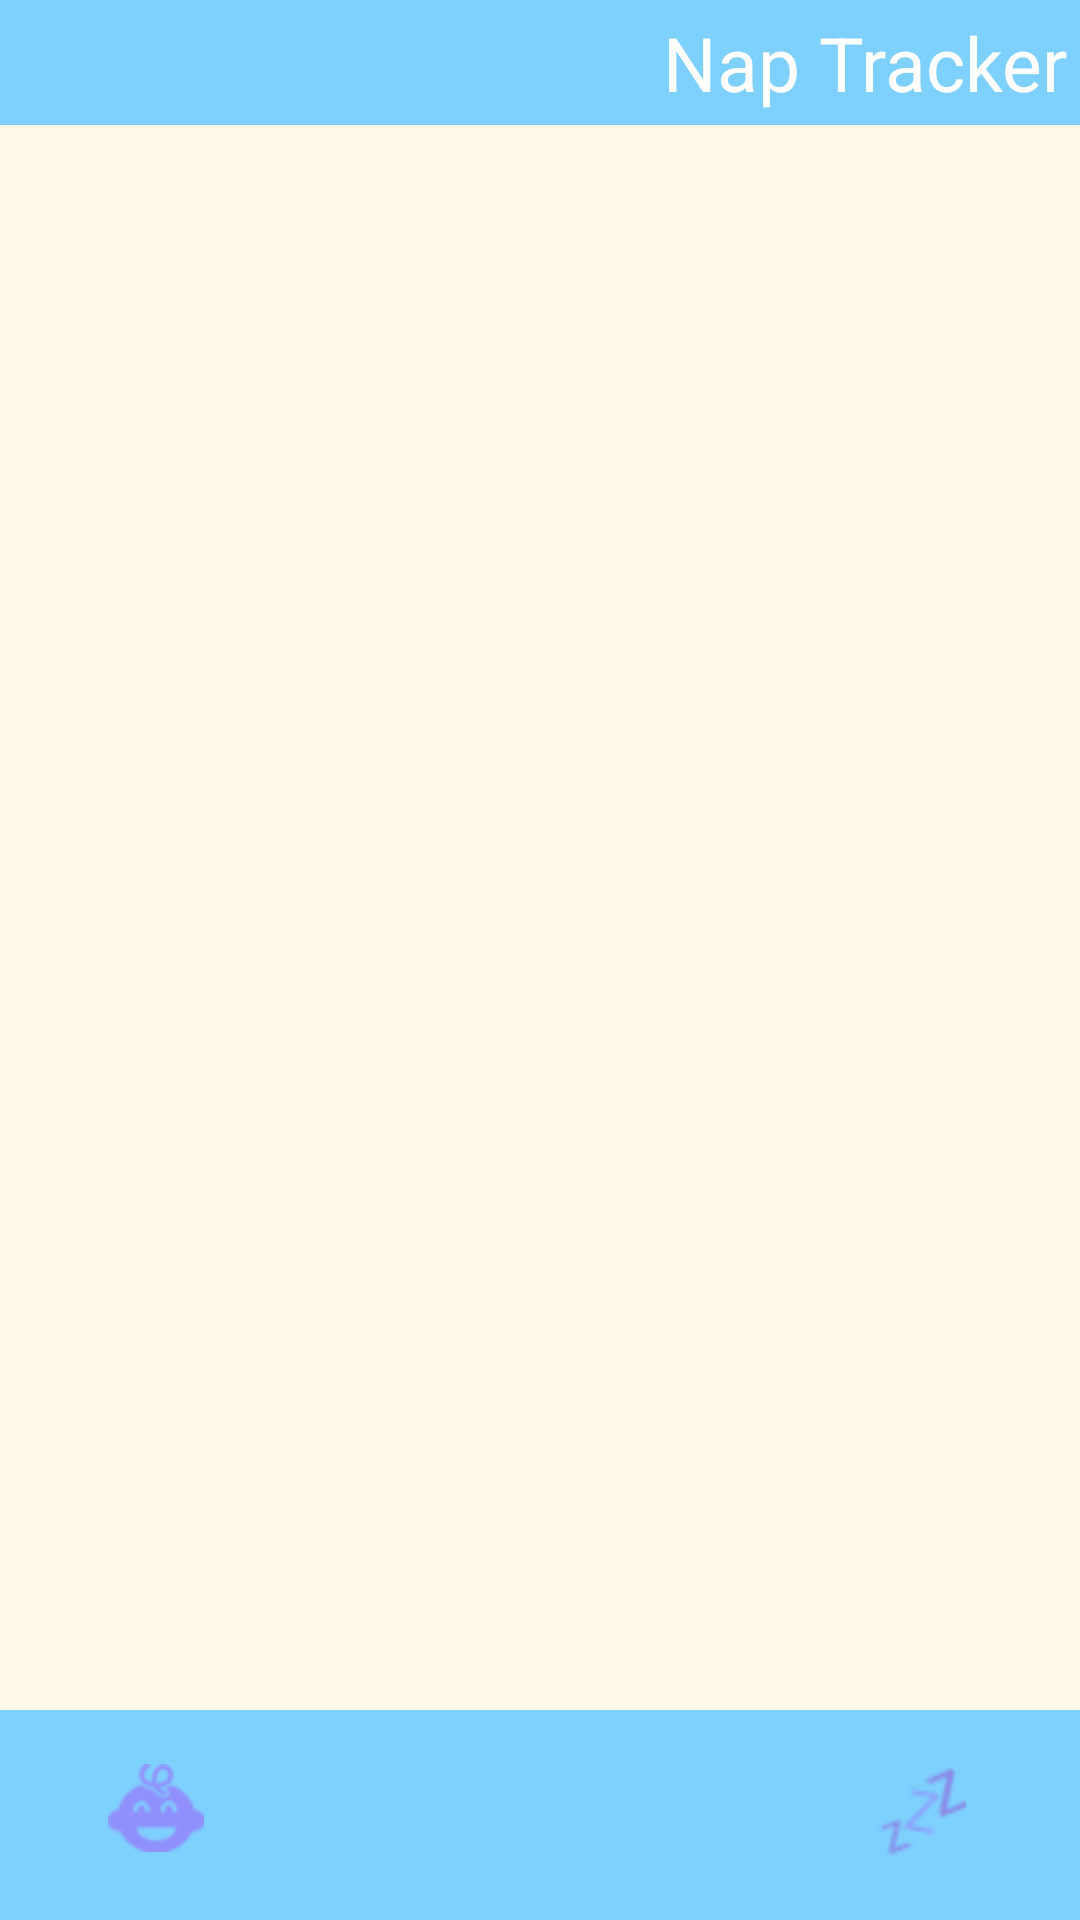

The Android layout XML behind this screen, and the referenced resources:
<!-- AndroidManifest.xml: fallback theme Theme.MaterialComponents.DayNight.NoActionBar -->
<!-- res/layout/naps_home.xml -->
<?xml version="1.0" encoding="utf-8"?>
<RelativeLayout xmlns:android="http://schemas.android.com/apk/res/android"
                android:orientation="vertical"
                android:layout_width="fill_parent"
                android:layout_height="fill_parent"
                android:theme="@android:style/Theme.NoTitleBar.Fullscreen"
                android:background="#fffae8">

    <RelativeLayout
            android:id="@+id/topBanner"
            style="@style/topBanner">
        >
        <TextView style="@style/rightHeadline"
                  android:text="@string/naps"
                  android:id="@+id/myFamily"
                />

    </RelativeLayout>


    <RelativeLayout
            android:layout_width="fill_parent"
            android:layout_height="fill_parent"
            android:layout_below="@+id/topBanner"
            android:layout_above="@+id/bottomBanner"
            android:orientation="horizontal">

        <ScrollView xmlns:android="http://schemas.android.com/apk/res/android"
                    android:layout_width="fill_parent"
                    android:layout_height="wrap_content"
                    >

            <TableLayout xmlns:android="http://schemas.android.com/apk/res/android"
                android:id="@+id/myTableLayout"
                android:layout_width="fill_parent"
                android:layout_height="fill_parent"
                >

            </TableLayout>

        </ScrollView>

    </RelativeLayout>

    <RelativeLayout
            android:id="@+id/bottomBanner"
            style="@style/bottomBanner">

        <Button android:text="Baby"
                android:id="@+id/childScreen"
                android:drawableTop="@drawable/icon_baby"
                android:layout_alignParentLeft="true"
                style="@style/iconNavButton"
                />

        <Button android:text="Add"
                android:id="@+id/addNapButton"
                android:drawableTop="@drawable/icon_nap"
                android:layout_alignParentRight="true"
                style="@style/iconNavButton"
                />
   </RelativeLayout>

</RelativeLayout>
<!-- resources referenced by this layout -->
<resources>
  <!-- drawable icon_baby: png bitmap (drawable-hdpi, 4359 bytes) -->
  <!-- drawable icon_nap: png bitmap (drawable-hdpi, 7208 bytes) -->
  <string name="naps">Nap Tracker</string>
  <style name="bottomBanner">
          <item name="android:layout_width">fill_parent</item>
          <item name="android:layout_height">wrap_content</item>
          <item name="android:orientation">horizontal</item>
          <item name="android:background">#7ed0ff</item>
          <item name="android:padding">4dp</item>
          <item name="android:paddingBottom">6dp</item>
          <item name="android:layout_alignParentBottom">true</item>
      </style>
  <style name="iconNavButton">
          <item name="android:background">@drawable/button_states</item>
          <item name="android:paddingTop">4dp</item>
          <item name="android:width">54dp</item>
          <item name="android:height">54dp</item>
          <item name="android:layout_width">wrap_content</item>
          <item name="android:layout_height">wrap_content</item>
          <item name="android:textColor">#ff9090fc</item>
          <item name="android:textSize">12dp</item>
          <item name="android:layout_margin">4dp</item>
      </style>
  <style name="rightHeadline">
          <item name="android:layout_alignParentRight">true</item>
          <item name="android:layout_width">wrap_content</item>
          <item name="android:layout_height">wrap_content</item>
          <item name="android:textColor">#ffffffff</item>
          <item name="android:textSize">25dp</item>
      </style>
  <style name="topBanner">
          <item name="android:layout_width">fill_parent</item>
          <item name="android:layout_height">wrap_content</item>
          <item name="android:orientation">horizontal</item>
          <item name="android:background">#7ed0ff</item>
          <item name="android:padding">4dp</item>
          <item name="android:layout_alignParentTop">true</item>
      </style>
</resources>
